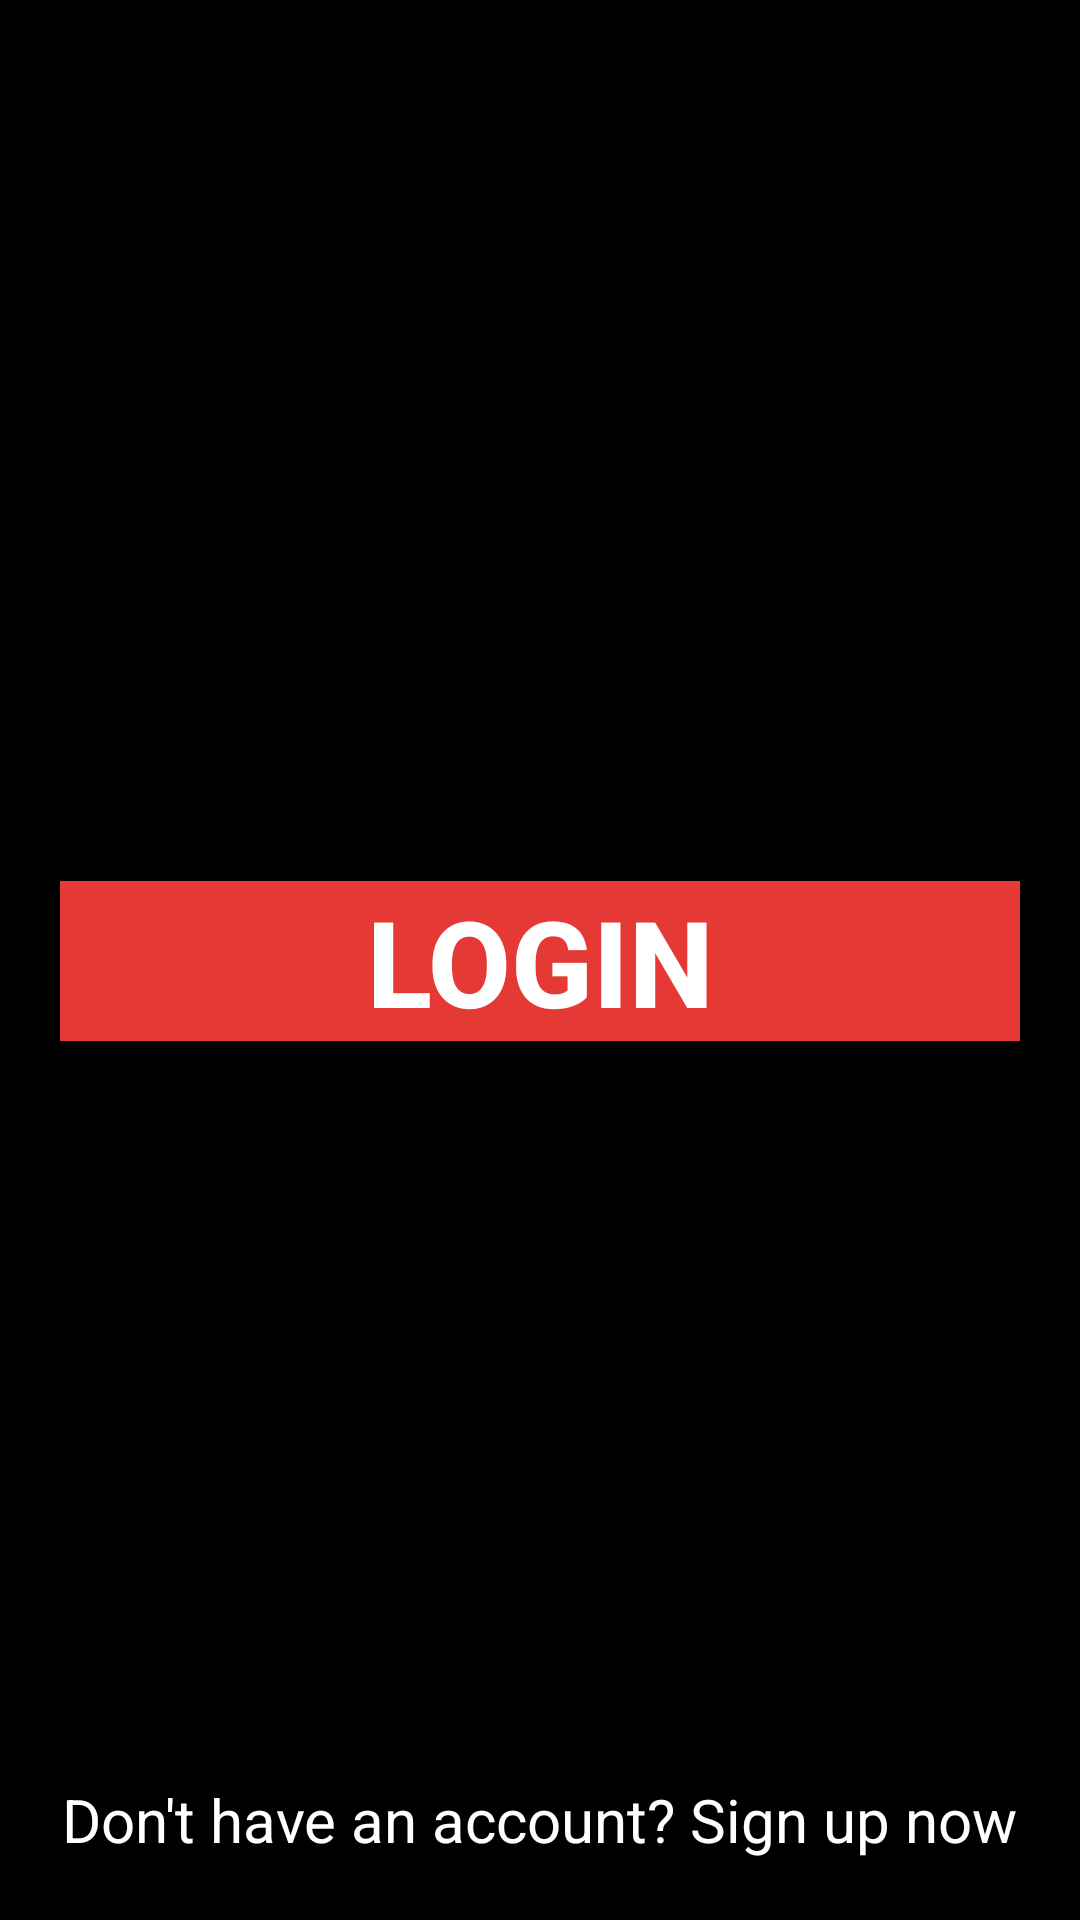

Write the Android layout XML for this screen, with the resource values it uses.
<!-- AndroidManifest.xml: application theme Theme.Shop_App -->
<!-- res/layout/activity_login.xml -->
<?xml version="1.0" encoding="utf-8"?>
<RelativeLayout xmlns:android="http://schemas.android.com/apk/res/android"
    xmlns:app="http://schemas.android.com/apk/res-auto"
    xmlns:tools="http://schemas.android.com/tools"
    android:layout_width="match_parent"
    android:layout_height="match_parent"
    android:background="@color/black">

    <RelativeLayout
        android:id="@+id/fragment_login_layout"
        android:layout_width="match_parent"
        android:layout_height="match_parent"
        android:background="@color/black"
        android:elevation="1dp"
        android:visibility="invisible">

        <ProgressBar
            android:layout_width="wrap_content"
            android:layout_height="wrap_content"
            android:layout_centerInParent="true" />

    </RelativeLayout>

    <RelativeLayout
        android:layout_width="wrap_content"
        android:layout_height="wrap_content"
        android:layout_centerHorizontal="true"
        android:layout_marginTop="40dp">

        <ImageView
            android:id="@+id/imgAppIcon"
            android:layout_width="115dp"
            android:layout_height="115dp"
            android:layout_centerHorizontal="true"
            android:padding="5dp"
            android:src="@drawable/applogo" />

        <EditText
            android:id="@+id/etEmail"
            android:layout_width="match_parent"
            android:layout_height="wrap_content"
            android:layout_below="@id/imgAppIcon"
            android:layout_marginLeft="20dp"
            android:layout_marginRight="20dp"
            android:layout_marginTop="20dp"
            android:background="@drawable/rounded_border_for_view"
            android:drawablePadding="4dp"
            android:hint="Email(@)"
            android:inputType="text"
            android:maxLength="50"
            android:padding="10dp"
            android:textSize="18sp" />

        <EditText
            android:id="@+id/etPassword"
            android:layout_width="match_parent"
            android:layout_height="wrap_content"
            android:layout_below="@id/etEmail"
            android:layout_marginLeft="20dp"
            android:layout_marginTop="10dp"
            android:layout_marginRight="20dp"
            android:background="@drawable/rounded_border_for_view"
            android:drawablePadding="4dp"
            android:hint="Password"
            android:inputType="numberPassword"
            android:maxLength="50"
            android:padding="10dp"
            android:textSize="18sp" />

        <Button
            android:id="@+id/btnLogin"
            android:layout_width="match_parent"
            android:layout_height="wrap_content"
            android:layout_below="@+id/etPassword"
            android:layout_marginLeft="20dp"
            android:layout_marginTop="20dp"
            android:layout_marginRight="20dp"
            android:background="#e53935"
            android:text="Login"
            android:textColor="@color/white"
            android:textSize="40sp"
            android:textStyle="bold" />

    </RelativeLayout>

    <TextView
        android:id="@+id/txtSignUp"
        android:layout_width="wrap_content"
        android:layout_height="wrap_content"
        android:layout_alignParentBottom="true"
        android:layout_centerHorizontal="true"
        android:layout_marginStart="20dp"
        android:layout_marginEnd="20dp"
        android:layout_marginBottom="20dp"
        android:text="Don't have an account? Sign up now"
        android:textColor="@color/white"
        android:textSize="20sp" />

</RelativeLayout>
<!-- resources referenced by this layout -->
<resources>
  <color name="black">#FF000000</color>
  <color name="white">#FFFFFFFF</color>
  <style name="Theme.Shop_App" parent="Theme.MaterialComponents.DayNight.DarkActionBar">
          
          <item name="colorPrimary">@color/orange_500</item>
          <item name="colorPrimaryVariant">@color/orange_700</item>
          <item name="colorOnPrimary">@color/white</item>
          
          <item name="colorSecondary">@color/teal_200</item>
          <item name="colorSecondaryVariant">@color/teal_700</item>
          <item name="colorOnSecondary">@color/black</item>
          
          <item name="android:statusBarColor">?attr/colorPrimaryVariant</item>
          
      </style>
  <color name="orange_500">#D3B14A</color>
  <color name="orange_700">#3F51B5</color>
  <color name="teal_200">#F8C77F</color>
  <color name="teal_700">#F4D062</color>
</resources>
